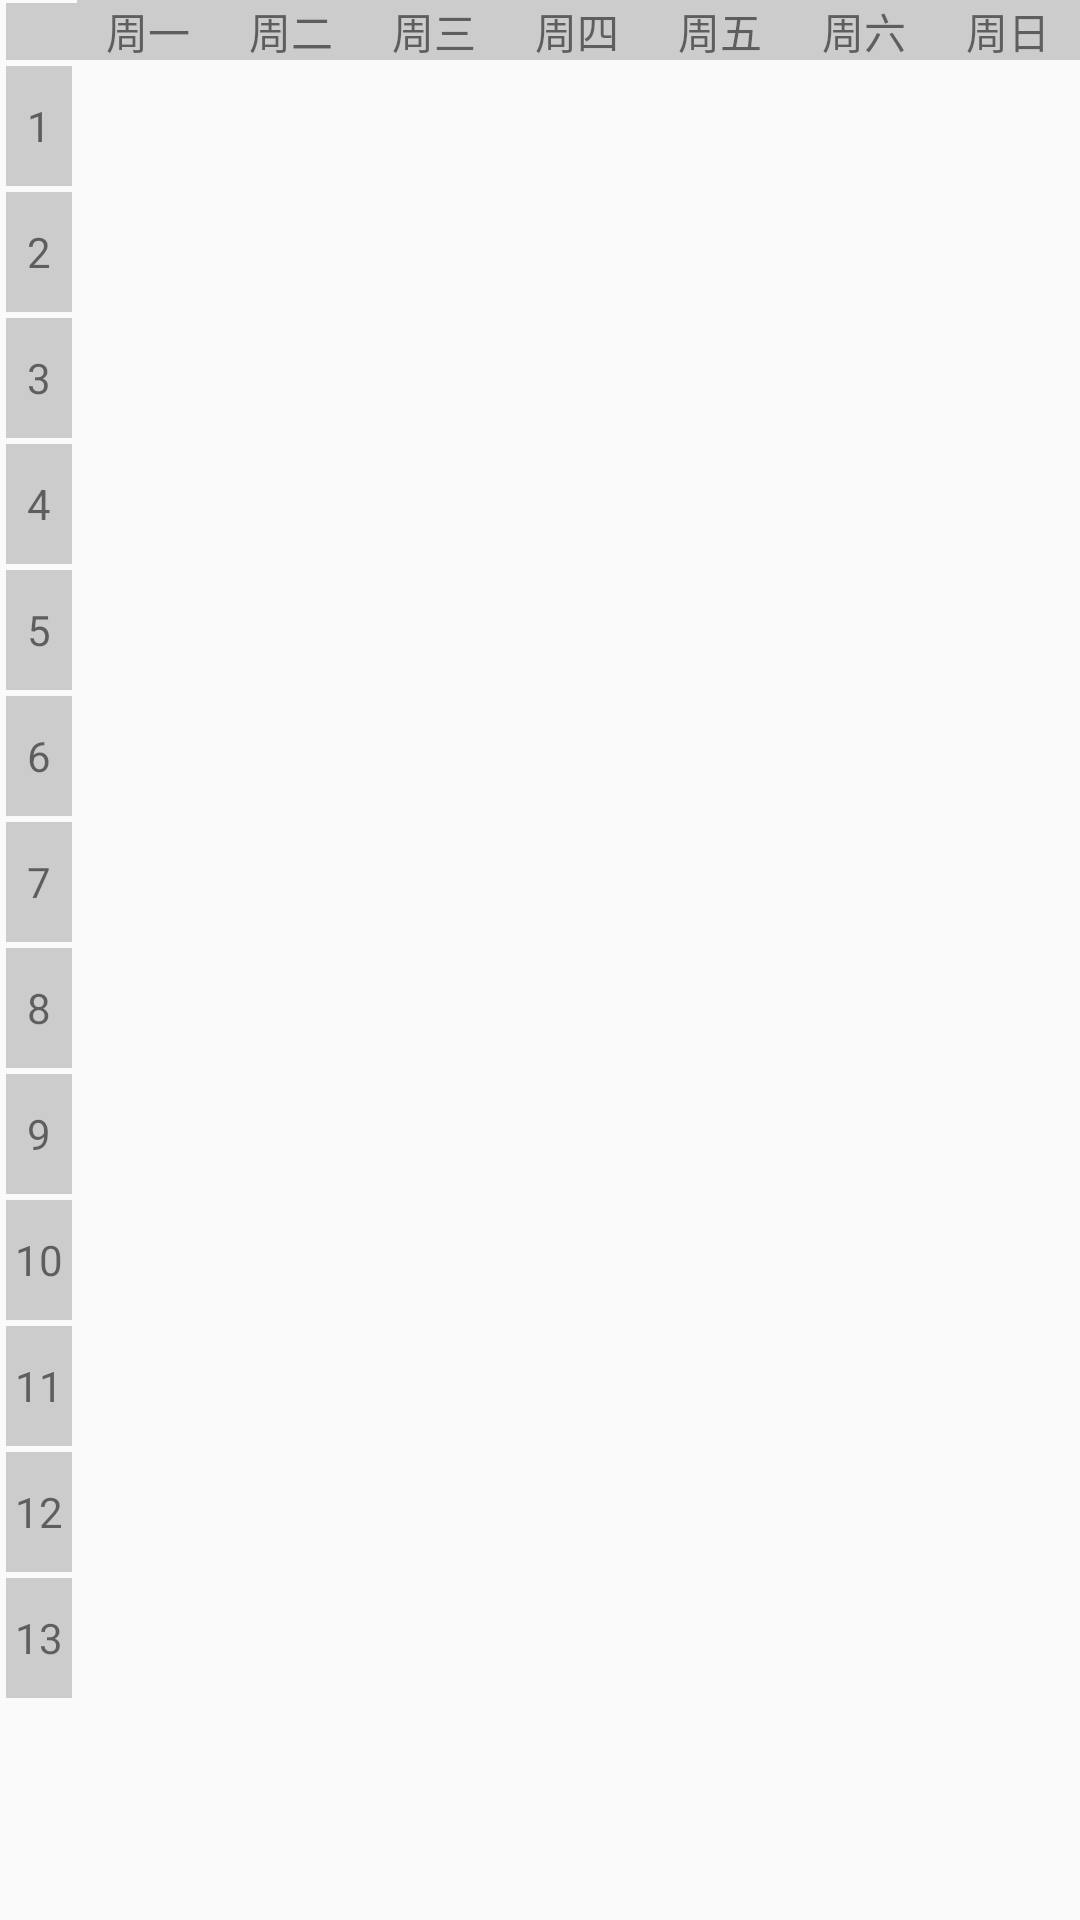

Write the Android layout XML for this screen, with the resource values it uses.
<!-- AndroidManifest.xml: application theme AppTheme -->
<!-- res/layout/fragment_schedule.xml -->
<LinearLayout xmlns:android="http://schemas.android.com/apk/res/android"
    xmlns:tools="http://schemas.android.com/tools"
    android:layout_width="match_parent"
    android:layout_height="match_parent"
    android:orientation="vertical"
    tools:context=".fragment.ScheduleFragment">
    <LinearLayout
        android:id="@+id/weekName"
        android:layout_width="match_parent"
        android:layout_height="wrap_content"
        android:orientation="horizontal"
        >
        <TextView
            android:layout_width="0dp"
            android:layout_height="20dp"
            android:layout_weight="0.5"
            android:gravity="center_horizontal|center_vertical"
            android:background="@color/classIndex"
            android:layout_marginLeft="@dimen/weekItemMarLeft"
            android:text="" />
        <TextView
            android:layout_width="0dp"
            android:layout_height="20dp"
            android:layout_weight="1"
            android:gravity="center_horizontal|center_vertical"
            android:background="@color/classIndex"
            android:text="周一" />
        <TextView
            android:layout_width="0dp"
            android:layout_height="20dp"
            android:layout_weight="1"
            android:gravity="center_horizontal|center_vertical"
            android:background="@color/classIndex"
            android:text="周二" />
        <TextView
            android:layout_width="0dp"
            android:layout_height="20dp"
            android:layout_weight="1"
            android:gravity="center_horizontal|center_vertical"
            android:background="@color/classIndex"
            android:text="周三" />
        <TextView
            android:layout_width="0dp"
            android:layout_height="20dp"
            android:layout_weight="1"
            android:gravity="center_horizontal|center_vertical"
            android:background="@color/classIndex"
            android:text="周四" />
        <TextView
            android:layout_width="0dp"
            android:layout_height="20dp"
            android:layout_weight="1"
            android:gravity="center_horizontal|center_vertical"
            android:background="@color/classIndex"
            android:text="周五" />
        <TextView
            android:layout_width="0dp"
            android:layout_height="20dp"
            android:layout_weight="1"
            android:gravity="center_horizontal|center_vertical"
            android:background="@color/classIndex"
            android:text="周六" />
        <TextView
            android:layout_width="0dp"
            android:layout_height="20dp"
            android:layout_weight="1"
            android:gravity="center_horizontal|center_vertical"
            android:background="@color/classIndex"
            android:text="周日" />

    </LinearLayout>
    <ScrollView
        android:id="@+id/scrollPanel"
        android:layout_width="match_parent"
        android:layout_height="wrap_content"
        >
        <LinearLayout
            android:id="@+id/contentPanel"
            android:layout_width="match_parent"
            android:layout_height="wrap_content"
            android:orientation="horizontal"
            >
            <LinearLayout
                android:id="@+id/weekPanel_0"
                android:layout_width="0dp"
                android:layout_height="wrap_content"
                android:layout_weight="0.5"
                android:orientation="vertical"
                >
                <TextView
                    android:layout_width="fill_parent"
                    android:layout_height="@dimen/weekItemHeight"
                    android:gravity="center_horizontal|center_vertical"
                    android:background="@color/classIndex"
                    android:layout_marginTop="@dimen/weekItemMarTop"
                    android:layout_marginLeft="@dimen/weekItemMarLeft"
                    android:text="1" />
                <TextView
                    android:layout_width="fill_parent"
                    android:layout_height="@dimen/weekItemHeight"
                    android:gravity="center_horizontal|center_vertical"
                    android:text="2"
                    android:background="@color/classIndex"
                    android:layout_marginTop="@dimen/weekItemMarTop"
                    android:layout_marginLeft="@dimen/weekItemMarLeft"
                    />
                <TextView
                    android:layout_width="fill_parent"
                    android:layout_height="@dimen/weekItemHeight"
                    android:gravity="center_horizontal|center_vertical"
                    android:text="3"
                    android:background="@color/classIndex"
                    android:layout_marginTop="@dimen/weekItemMarTop"
                    android:layout_marginLeft="@dimen/weekItemMarLeft"
                    />
                <TextView
                    android:layout_width="fill_parent"
                    android:layout_height="@dimen/weekItemHeight"
                    android:gravity="center_horizontal|center_vertical"
                    android:text="4"
                    android:background="@color/classIndex"
                    android:layout_marginTop="@dimen/weekItemMarTop"
                    android:layout_marginLeft="@dimen/weekItemMarLeft"
                    />
                <TextView
                    android:layout_width="fill_parent"
                    android:layout_height="@dimen/weekItemHeight"
                    android:gravity="center_horizontal|center_vertical"
                    android:text="5"
                    android:background="@color/classIndex"
                    android:layout_marginTop="@dimen/weekItemMarTop"
                    android:layout_marginLeft="@dimen/weekItemMarLeft"
                    />
                <TextView
                    android:layout_width="fill_parent"
                    android:layout_height="@dimen/weekItemHeight"
                    android:gravity="center_horizontal|center_vertical"
                    android:text="6"
                    android:background="@color/classIndex"
                    android:layout_marginTop="@dimen/weekItemMarTop"
                    android:layout_marginLeft="@dimen/weekItemMarLeft"
                    />
                <TextView
                    android:layout_width="fill_parent"
                    android:layout_height="@dimen/weekItemHeight"
                    android:gravity="center_horizontal|center_vertical"
                    android:text="7"
                    android:background="@color/classIndex"
                    android:layout_marginTop="@dimen/weekItemMarTop"
                    android:layout_marginLeft="@dimen/weekItemMarLeft"
                    />
                <TextView
                    android:layout_width="fill_parent"
                    android:layout_height="@dimen/weekItemHeight"
                    android:gravity="center_horizontal|center_vertical"
                    android:text="8"
                    android:background="@color/classIndex"
                    android:layout_marginTop="@dimen/weekItemMarTop"
                    android:layout_marginLeft="@dimen/weekItemMarLeft"
                    />
                <TextView
                    android:layout_width="fill_parent"
                    android:layout_height="@dimen/weekItemHeight"
                    android:gravity="center_horizontal|center_vertical"
                    android:text="9"
                    android:background="@color/classIndex"
                    android:layout_marginTop="@dimen/weekItemMarTop"
                    android:layout_marginLeft="@dimen/weekItemMarLeft"
                    />
                <TextView
                    android:layout_width="fill_parent"
                    android:layout_height="@dimen/weekItemHeight"
                    android:gravity="center_horizontal|center_vertical"
                    android:text="10"
                    android:background="@color/classIndex"
                    android:layout_marginTop="@dimen/weekItemMarTop"
                    android:layout_marginLeft="@dimen/weekItemMarLeft"
                    />
                <TextView
                    android:layout_width="fill_parent"
                    android:layout_height="@dimen/weekItemHeight"
                    android:gravity="center_horizontal|center_vertical"
                    android:text="11"
                    android:background="@color/classIndex"
                    android:layout_marginTop="@dimen/weekItemMarTop"
                    android:layout_marginLeft="@dimen/weekItemMarLeft"
                    />
                <TextView
                    android:layout_width="fill_parent"
                    android:layout_height="@dimen/weekItemHeight"
                    android:gravity="center_horizontal|center_vertical"
                    android:text="12"
                    android:background="@color/classIndex"
                    android:layout_marginTop="@dimen/weekItemMarTop"
                    android:layout_marginLeft="@dimen/weekItemMarLeft"
                    />
                <TextView
                    android:layout_width="fill_parent"
                    android:layout_height="@dimen/weekItemHeight"
                    android:gravity="center_horizontal|center_vertical"
                    android:text="13"
                    android:background="@color/classIndex"
                    android:layout_marginTop="@dimen/weekItemMarTop"
                    android:layout_marginLeft="@dimen/weekItemMarLeft"
                    />
            </LinearLayout>
            
            <LinearLayout
                android:id="@+id/weekPanel_1"
                android:layout_width="0dp"
                android:layout_height="wrap_content"
                android:layout_weight="1.0"
                android:orientation="vertical"
                >

            </LinearLayout>
            <LinearLayout
                android:id="@+id/weekPanel_2"
                android:layout_width="0dp"
                android:layout_height="wrap_content"
                android:layout_weight="1.0"
                android:orientation="vertical"
                >

            </LinearLayout>
            <LinearLayout
                android:id="@+id/weekPanel_3"
                android:layout_width="0dp"
                android:layout_height="wrap_content"
                android:layout_weight="1.0"
                android:orientation="vertical"
                >

            </LinearLayout>
            <LinearLayout
                android:id="@+id/weekPanel_4"
                android:layout_width="0dp"
                android:layout_height="wrap_content"
                android:layout_weight="1.0"
                android:orientation="vertical"
                >

            </LinearLayout>
            <LinearLayout
                android:id="@+id/weekPanel_5"
                android:layout_width="0dp"
                android:layout_height="wrap_content"
                android:layout_weight="1.0"
                android:orientation="vertical"
                >

            </LinearLayout>
            <LinearLayout
                android:id="@+id/weekPanel_6"
                android:layout_width="0dp"
                android:layout_height="wrap_content"
                android:layout_weight="1.0"
                android:orientation="vertical"
                >

            </LinearLayout>
            <LinearLayout
                android:id="@+id/weekPanel_7"
                android:layout_width="0dp"
                android:layout_height="wrap_content"
                android:layout_weight="1.0"
                android:orientation="vertical"
                >

            </LinearLayout>
        </LinearLayout>
    </ScrollView>

</LinearLayout>
<!-- resources referenced by this layout -->
<resources>
  <color name="classIndex">#CCCCCC</color>
  <dimen name="weekItemHeight">40dp</dimen>
  <dimen name="weekItemMarLeft">2dp</dimen>
  <dimen name="weekItemMarTop">2dp</dimen>
  <style name="AppTheme" parent="Theme.AppCompat.Light.DarkActionBar">
          
          <item name="colorPrimary">@color/colorPrimary</item>
          <item name="colorPrimaryDark">@color/colorPrimaryDark</item>
          <item name="colorAccent">@color/colorAccent</item>
          <item name="windowActionBarOverlay">true</item> 
          <item name="android:windowActionBarOverlay">true</item>
      </style>
  <color name="colorPrimary">#3F51B5</color>
  <color name="colorPrimaryDark">#303F9F</color>
  <color name="colorAccent">#ff4081</color>
</resources>
